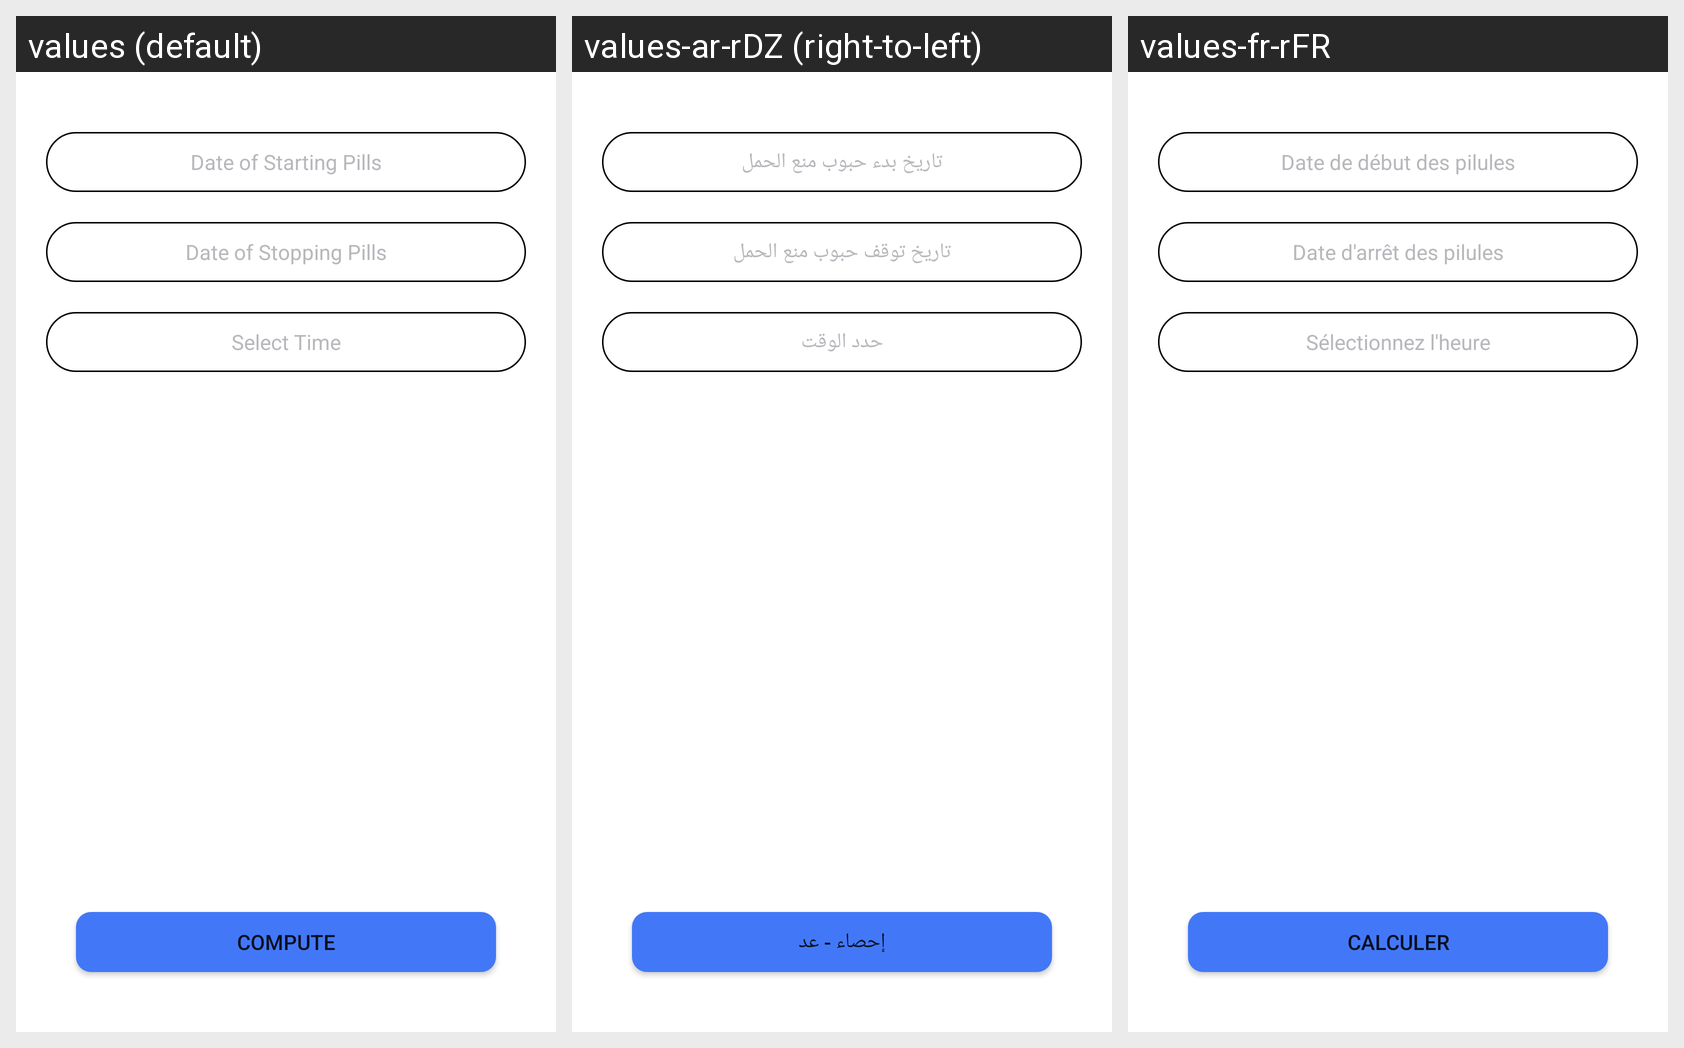

This grid shows one Android layout under several languages. Give, for every string resource on the screen, its name, the default text and each shown locale's text.
Android screen res/layout/fragment_birth__control_.xml rendered under 3 locales, left to right: values (default), values-ar-rDZ (right-to-left), values-fr-rFR. Device: Nexus 5 (rendered at 1080×1920; each locale shown at half size, 540×960, under a caption strip naming it); theme Theme.FindADoct.
Strings drawn on this screen, with the default value and each locale's value (text and hints the layout hard-codes, and strings that could not be matched under every locale, appear in the picture but are not listed):

date_of_starting_pills
  values: Date of Starting Pills
  values-ar-rDZ: تاريخ بدء حبوب منع الحمل
  values-fr-rFR: Date de début des pilules

date_of_stopping_pills
  values: Date of Stopping Pills
  values-ar-rDZ: تاريخ توقف حبوب منع الحمل
  values-fr-rFR: Date d'arrêt des pilules

select_time
  values: Select Time
  values-ar-rDZ: حدد الوقت
  values-fr-rFR: Sélectionnez l'heure

compute
  values: Compute
  values-ar-rDZ: إحصاء - عد
  values-fr-rFR: Calculer
